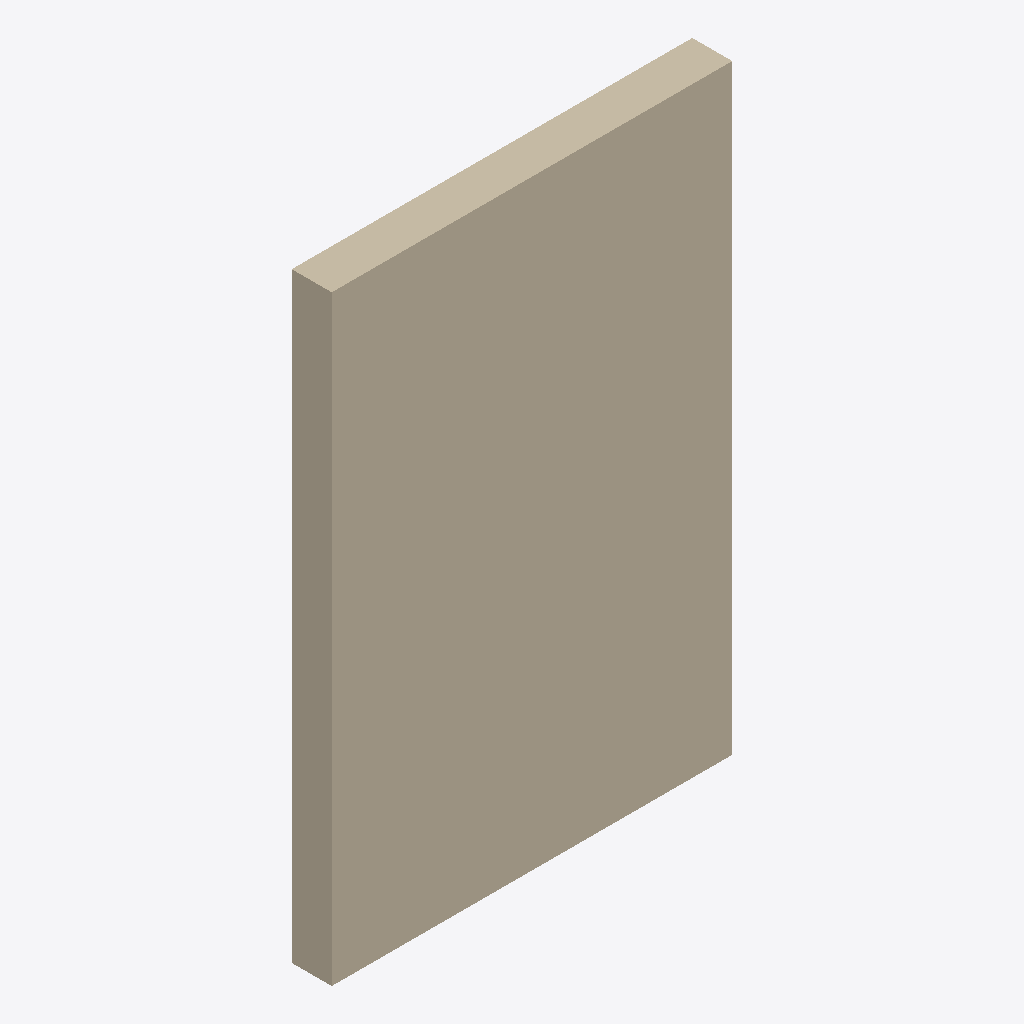
Isometric view of an IFC building model (IFC-SPF (STEP), schema IFC4, length unit millimetre), seen from the south-west, elements coloured by IFC class: 1 wall (beige).
Extent 2.0 m × 0.2 m × 3.0 m (x, y, z). Elements (1): 1 IfcWall.

HEADER;
FILE_DESCRIPTION(('ViewDefinition [ReferenceView_V1.2]'),'2;1');
FILE_NAME('explicit-edge-wall.ifc','2026-08-26T00:00:00',('NARU Contributors'),('NARU'),'IfcOpenShell 0.8.5','NARU fixture generator','');
FILE_SCHEMA(('IFC4'));
ENDSEC;
DATA;
#1=IFCPROJECT('0xi9LUIe90eumVhKl_uE_W',$,'NARU Explicit Edge Fixture',$,$,$,$,(#10),#5);
#12=IFCWALL('1$MFVSawD0IumtMukH2qSS',$,'Edge Proof Wall',$,$,#28,#23,$,$);
ENDSEC;
